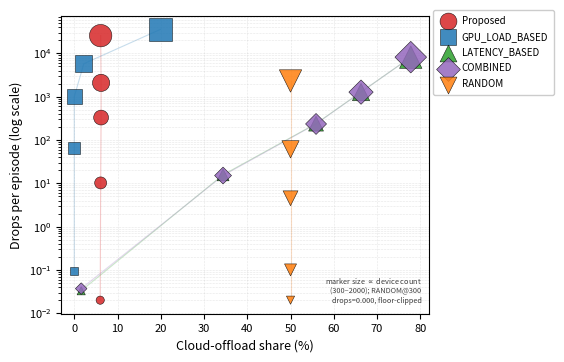

Write Python code to recreate this figure.
#!/usr/bin/env python3
"""Regenerate fig_pareto_scatter.pdf from Table 3's verified numbers
(main.tex tab:baseline, synced 2026-10-15/16: 1200 GPU_LOAD_BASED cloud-share
corrected 0.0->2.2, 2000 row added). x = cloud-offload share (%),
y = drops per episode (log scale, floor-clipped for true zeros),
color = policy, marker size = device count. SAC in red per the existing caption."""

import matplotlib
matplotlib.use("Agg")
import matplotlib.pyplot as plt
import numpy as np

device_counts = [300, 600, 900, 1200, 2000]

# (cloud_share_pct, drops) per device count, straight from the corrected Table 3.
data = {
    "Proposed":       [(6.0, 0.007), (6.1, 10.2), (6.2, 329.1), (6.2, 2083.6), (6.1, 25647.9)],
    "GPU_LOAD_BASED":  [(0.0, 0.093), (0.0, 65.7), (0.0, 1000.8), (2.2, 5758.7), (19.9, 35729.2)],
    "LATENCY_BASED":   [(1.6, 0.033), (34.4, 15.7), (55.9, 238.4), (66.3, 1280.5), (77.8, 8172.0)],
    "COMBINED":        [(1.6, 0.037), (34.4, 15.1), (55.9, 234.5), (66.3, 1274.3), (77.8, 8174.8)],
    "RANDOM":          [(50.0, 0.000), (50.0, 0.1), (50.0, 4.5), (50.0, 60.8), (50.0, 2301.6)],
}

colors = {
    "Proposed": "#d62728",       # red, per existing caption
    "GPU_LOAD_BASED": "#1f77b4", # blue
    "LATENCY_BASED": "#2ca02c",  # green
    "COMBINED": "#9467bd",       # purple
    "RANDOM": "#ff7f0e",         # orange
}
markers = {
    "Proposed": "o", "GPU_LOAD_BASED": "s", "LATENCY_BASED": "^",
    "COMBINED": "D", "RANDOM": "v",
}

# marker size scales with device count (as stated in the caption)
size_lo, size_hi = 35, 260
dc_min, dc_max = min(device_counts), max(device_counts)
def size_for(dc):
    frac = (dc - dc_min) / (dc_max - dc_min)
    return size_lo + frac * (size_hi - size_lo)

FLOOR = 0.02  # log-scale floor for true-zero drop values (RANDOM@300, visually distinct, annotated)

fig, ax = plt.subplots(figsize=(5.6, 3.6), dpi=300)

for policy, points in data.items():
    xs = [p[0] for p in points]
    ys = [max(p[1], FLOOR) for p in points]
    sizes = [size_for(dc) for dc in device_counts]
    ax.scatter(xs, ys, s=sizes, c=colors[policy], marker=markers[policy],
               label=policy, alpha=0.85,
               edgecolors="black", linewidths=0.4, zorder=3)
    # connect same-policy points across scale with a thin guide line
    order = np.argsort(xs) if len(set(xs)) > 1 else range(len(xs))
    ax.plot([xs[i] for i in range(len(xs))], [ys[i] for i in range(len(xs))],
            color=colors[policy], alpha=0.25, linewidth=0.8, zorder=1)

ax.set_yscale("log")
ax.set_xlabel("Cloud-offload share (%)", fontsize=9)
ax.set_ylabel("Drops per episode (log scale)", fontsize=9)
ax.set_xlim(-3, 82)
ax.tick_params(labelsize=8)
ax.grid(True, which="both", linestyle=":", linewidth=0.4, alpha=0.6)

legend = ax.legend(fontsize=7, loc="upper left", bbox_to_anchor=(1.01, 1.02),
                    framealpha=1.0, ncol=1, handletextpad=0.4, borderpad=0.6,
                    labelspacing=0.6, borderaxespad=0)
ax.text(0.98, 0.03,
        "marker size $\\propto$ device count\n(300–2000); RANDOM@300\ndrops=0.000, floor-clipped",
        transform=ax.transAxes, fontsize=5.3, ha="right", va="bottom",
        style="italic", alpha=0.75)

plt.tight_layout(pad=0.6)
plt.savefig("fig_pareto_scatter.pdf", bbox_inches="tight")
print("wrote fig_pareto_scatter.pdf")
